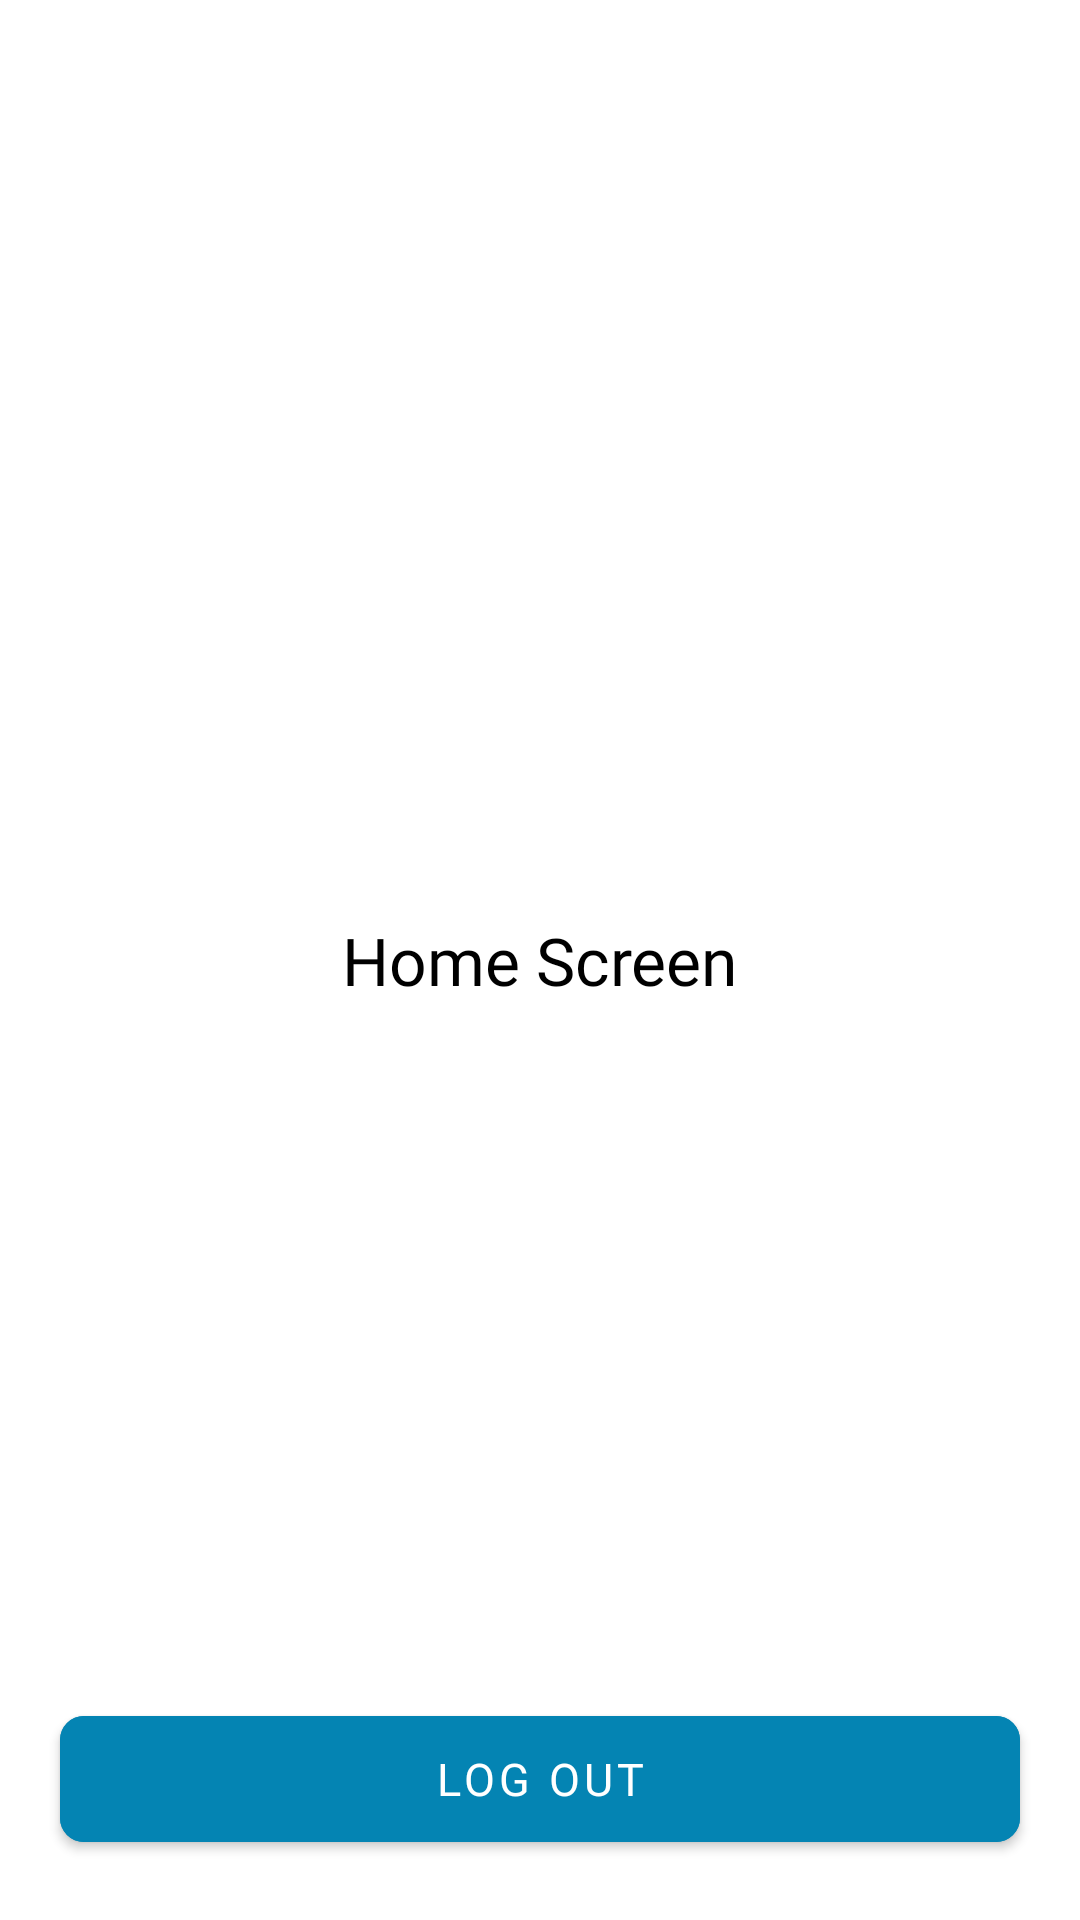

The Android layout XML behind this screen, and the referenced resources:
<!-- AndroidManifest.xml: application theme AppTheme -->
<!-- res/layout/fragment_home_page_screen.xml -->
<?xml version="1.0" encoding="utf-8"?>
<androidx.constraintlayout.widget.ConstraintLayout xmlns:android="http://schemas.android.com/apk/res/android"
    xmlns:app="http://schemas.android.com/apk/res-auto"
    xmlns:tools="http://schemas.android.com/tools"
    android:layout_width="match_parent"
    android:layout_height="match_parent"
    tools:context=".ui.homePageFragmentPackage.HomePageFragmentScreen">


    <TextView
        android:id="@+id/textView"
        android:layout_width="wrap_content"
        android:layout_height="wrap_content"
        android:fontFamily="@font/plus_jakart_sans_medium"
        android:text="Home Screen"
        android:textColor="@color/black"
        android:textSize="22sp"
        app:layout_constraintBottom_toBottomOf="parent"
        app:layout_constraintEnd_toEndOf="parent"
        app:layout_constraintStart_toStartOf="parent"
        app:layout_constraintTop_toTopOf="parent" />

    <com.google.android.material.button.MaterialButton
        android:id="@+id/continueBtn"
        android:layout_width="match_parent"
        android:layout_height="54dp"
        android:backgroundTint="#0484B3"
        android:enabled="true"
        android:fontFamily="@font/plus_jakarta_sans_semibold"
        android:lineHeight="22dp"
        android:text="Log Out"
        android:textAllCaps="true"
        android:layout_marginHorizontal="20dp"
        android:textSize="15sp"
        app:cornerRadius="8dp"
        app:layout_constraintBottom_toBottomOf="parent"
        app:layout_constraintEnd_toEndOf="parent"
        app:layout_constraintStart_toStartOf="parent"
        android:layout_marginBottom="20dp"/>


</androidx.constraintlayout.widget.ConstraintLayout>
<!-- resources referenced by this layout -->
<resources>
  <color name="black">#FF000000</color>
  <style name="AppTheme" parent="Theme.MaterialComponents.Light.NoActionBar">
          
          <item name="android:windowIsTranslucent">true</item>
          <item name="android:statusBarColor">@android:color/white</item>
      </style>
</resources>
